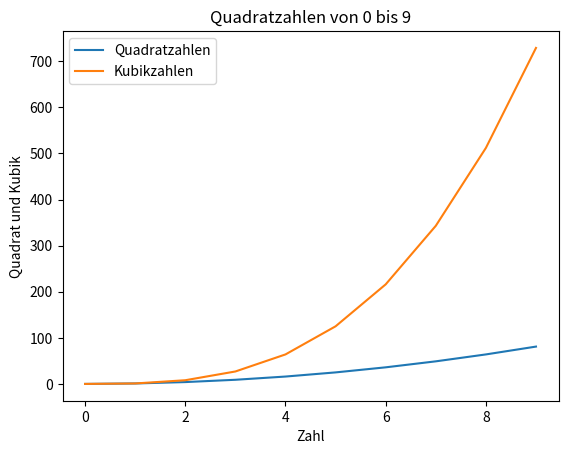

Recreate this plot in Python.
import matplotlib.pyplot as plt

# Beispiel-Daten: Zahlen von 0 bis 9 und ihre Quadrate
x = [0, 1, 2, 3, 4, 5, 6, 7, 8, 9]
y = [i**2 for i in x]  # Quadratzahlen
z = [i**3 for i in x]  # Kubikzahlen

# Liniendiagramm erstellen
plt.plot(x, y, label='Quadratzahlen')
plt.plot(x, z, label='Kubikzahlen')

# Titel und Achsenbeschriftungen hinzufügen
plt.title('Quadratzahlen von 0 bis 9')
plt.xlabel('Zahl')
plt.ylabel('Quadrat und Kubik')

# Legende anzeigen
plt.legend()

# Diagramm anzeigen
plt.show()

# Diagramm speichern
plt.savefig("homework.png", transparent=False, dpi='figure', format=None) # type: ignore

